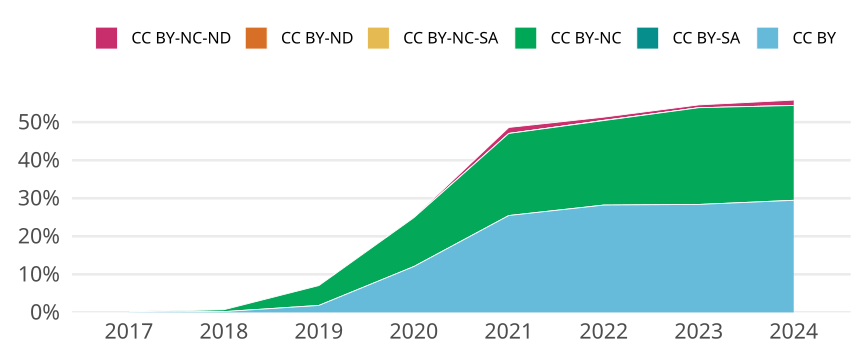

The file beside this chart, header and first rows:
cr_year, jn_all, cc, cc_total, prop
2017, 1423, CC BY, 1, 7.027406886858749e-4
2017, 1423, CC BY-SA, 0, 0
2017, 1423, CC BY-NC, 1, 7.027406886858749e-4
2017, 1423, CC BY-NC-SA, 0, 0
2017, 1423, CC BY-ND, 0, 0
2017, 1423, CC BY-NC-ND, 2, 0.001405
2018, 1432, CC BY, 3, 0.002095
2018, 1432, CC BY-SA, 0, 0
2018, 1432, CC BY-NC, 7, 0.004888
2018, 1432, CC BY-NC-SA, 0, 0
2018, 1432, CC BY-ND, 0, 0
2018, 1432, CC BY-NC-ND, 1, 6.983240223463687e-4
2019, 1475, CC BY, 27, 0.01831
2019, 1475, CC BY-SA, 0, 0
2019, 1475, CC BY-NC, 77, 0.0522
2019, 1475, CC BY-NC-SA, 0, 0
2019, 1475, CC BY-ND, 0, 0
2019, 1475, CC BY-NC-ND, 0, 0
2020, 1543, CC BY, 186, 0.1205
2020, 1543, CC BY-SA, 0, 0
2020, 1543, CC BY-NC, 198, 0.1283
2020, 1543, CC BY-NC-SA, 0, 0
2020, 1543, CC BY-ND, 0, 0
2020, 1543, CC BY-NC-ND, 2, 0.001296
2021, 1516, CC BY, 386, 0.2546
2021, 1516, CC BY-SA, 0, 0
2021, 1516, CC BY-NC, 327, 0.2157
2021, 1516, CC BY-NC-SA, 0, 0
2021, 1516, CC BY-ND, 0, 0
2021, 1516, CC BY-NC-ND, 24, 0.01583
2022, 1549, CC BY, 437, 0.2821
2022, 1549, CC BY-SA, 0, 0
2022, 1549, CC BY-NC, 344, 0.2221
2022, 1549, CC BY-NC-SA, 1, 6.455777921239509e-4
2022, 1549, CC BY-ND, 0, 0
2022, 1549, CC BY-NC-ND, 13, 0.008393
2023, 1487, CC BY, 422, 0.2838
2023, 1487, CC BY-SA, 0, 0
2023, 1487, CC BY-NC, 378, 0.2542
2023, 1487, CC BY-NC-SA, 0, 0
2023, 1487, CC BY-ND, 0, 0
2023, 1487, CC BY-NC-ND, 11, 0.007397
2024, 353, CC BY, 104, 0.2946
2024, 353, CC BY-SA, 0, 0
2024, 353, CC BY-NC, 88, 0.2493
2024, 353, CC BY-NC-SA, 0, 0
2024, 353, CC BY-ND, 0, 0
2024, 353, CC BY-NC-ND, 5, 0.01416
